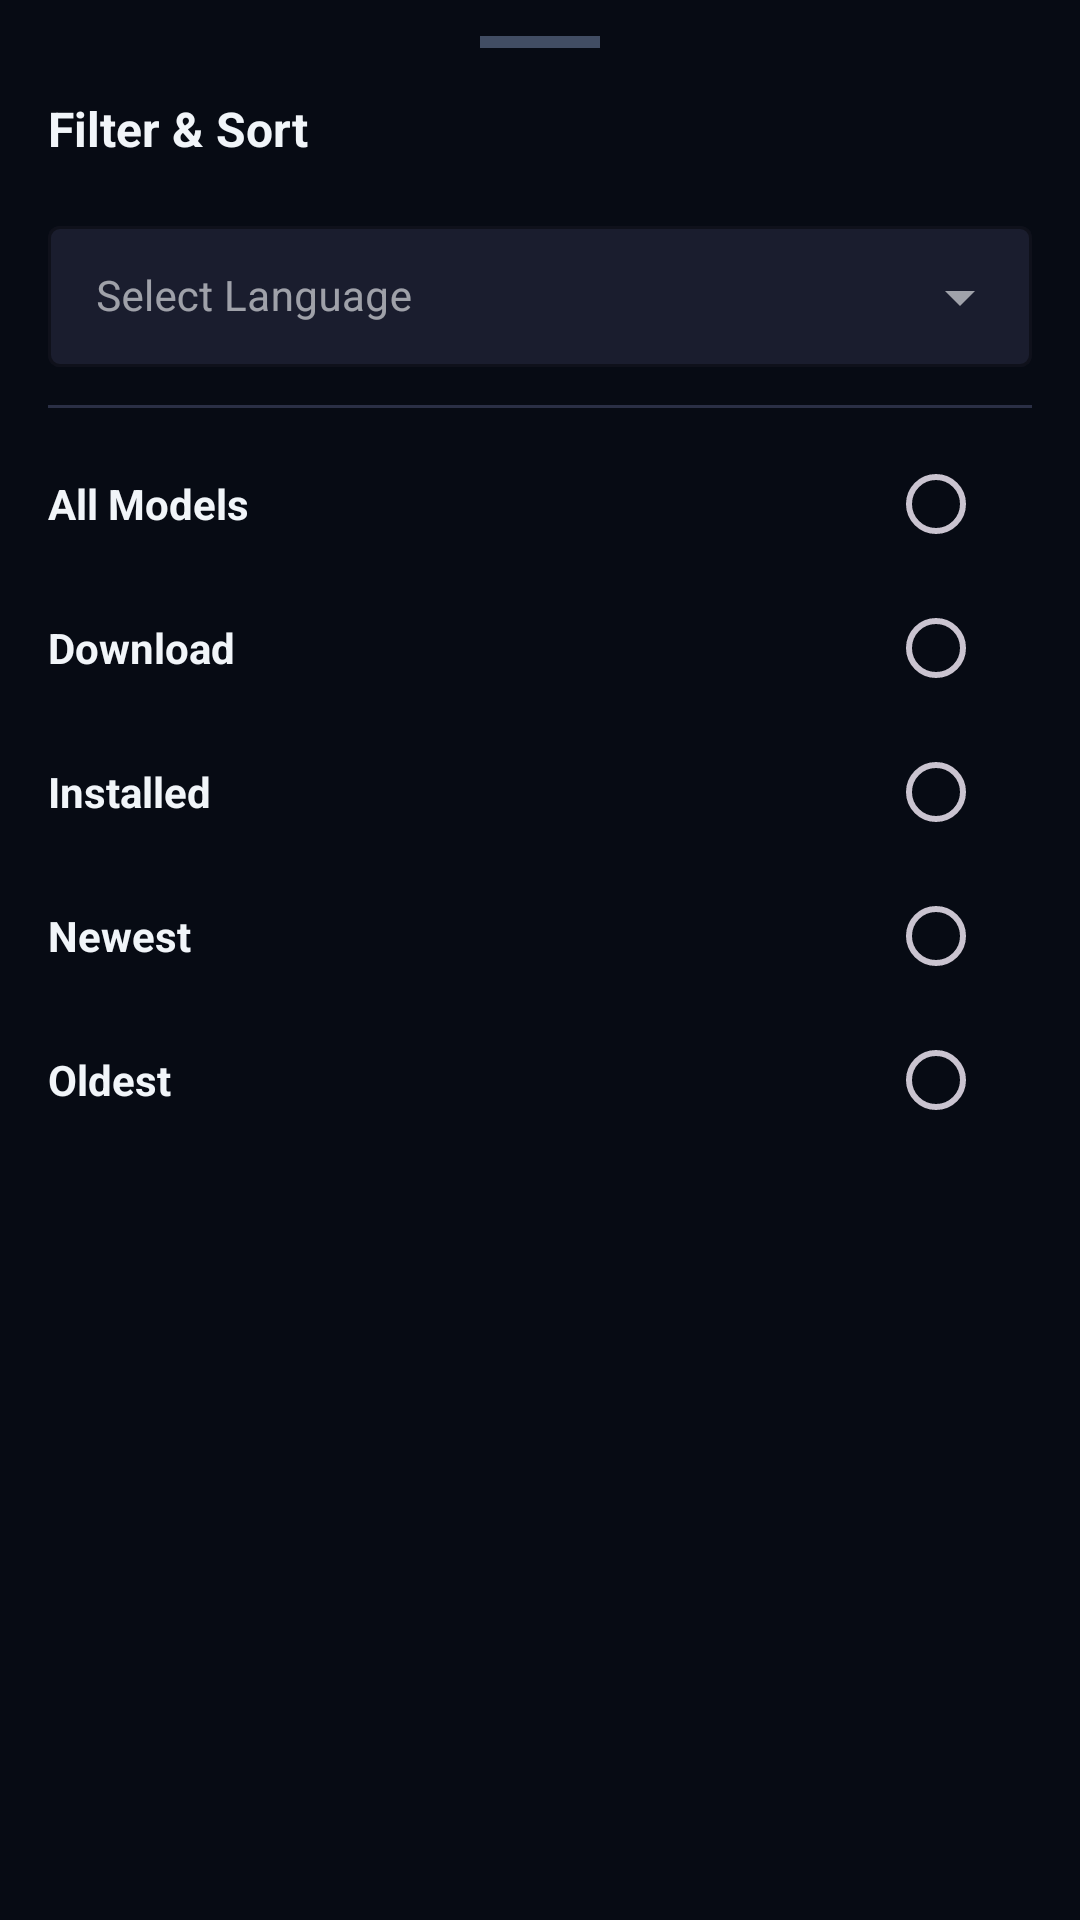

Here is an Android app screen rendered from its layout file. Give the layout XML and the strings, colors and styles it references.
<!-- AndroidManifest.xml: application theme AppTheme -->
<!-- res/layout/sort_bottom_dialog.xml -->
<LinearLayout
	xmlns:android="http://schemas.android.com/apk/res/android"
	xmlns:app="http://schemas.android.com/apk/res-auto"
	xmlns:tools="http://schemas.android.com/tools"
	android:id="@+id/linear_root"
	android:layout_width="match_parent"
	android:layout_height="wrap_content"
	android:paddingTop="12dp"
	android:paddingBottom="24dp"
	android:orientation="vertical">
	
	<View
		android:id="@+id/view_handle"
		android:layout_width="40dp"
		android:layout_height="4dp"
		android:layout_marginBottom="16dp"
		android:background="#414D63"
		android:layout_gravity="center_horizontal" />
		
	<TextView
		android:id="@+id/tv_sort_title"
		android:layout_width="wrap_content"
		android:layout_height="wrap_content"
		android:layout_marginBottom="16dp"
		android:text="Filter &amp; Sort"
		android:textSize="16sp"
		android:textStyle="bold"
		android:textColor="#F1F5F9"
		android:focusable="false"
		android:layout_marginStart="16dp" />
		
	<com.google.android.material.textfield.TextInputLayout
		android:id="@+id/textinputlayout2"
		android:layout_width="match_parent"
		android:layout_height="wrap_content"
		android:layout_marginBottom="12dp"
		android:layout_marginStart="16dp"
		android:layout_marginEnd="16dp"
		style="@style/Widget.MaterialComponents.TextInputLayout.OutlinedBox.ExposedDropdownMenu"
		app:boxBackgroundColor="#1A1D2E"
		app:boxStrokeColor="#4A9EFF"
		app:hintTextColor="#94A3B8">
		<AutoCompleteTextView
			android:id="@+id/dropdown_lang"
			android:focusable="false"
			android:layout_width="match_parent"
			android:layout_height="wrap_content"
			android:paddingTop="14dp"
			android:paddingBottom="14dp"
			android:textSize="14sp"
			android:textColor="#F1F5F9"
			android:hint="Select Language"
			android:inputType="none"
			android:popupBackground="#1A1D2E" />
	</com.google.android.material.textfield.TextInputLayout>
	
	<View
		android:id="@+id/view2"
		android:layout_width="match_parent"
		android:layout_height="1dp"
		android:layout_marginBottom="8dp"
		android:background="#2A2F45"
		android:layout_marginStart="16dp"
		android:layout_marginEnd="16dp" />
		
	<LinearLayout
		android:id="@+id/layout_all_models"
		android:layout_width="match_parent"
		android:layout_height="48dp"
		android:background="?attr/selectableItemBackground"
		android:gravity="center_vertical"
		android:orientation="horizontal"
		android:focusable="true"
		android:paddingStart="16dp"
		android:paddingEnd="16dp">
		<TextView
			android:id="@+id/tv_all_models"
			android:layout_width="0dp"
			android:layout_height="wrap_content"
			android:text="All Models"
			android:textSize="14sp"
			android:textStyle="bold"
			android:textColor="#F1F5F9"
			android:layout_weight="1"
			android:focusable="false" />
		<RadioButton
			android:id="@+id/rb_all_models"
			android:layout_width="wrap_content"
			android:layout_height="wrap_content"
			android:textSize="12sp"
			android:clickable="false"
			android:focusable="false"
			android:buttonTint="#4A9EFF" />
	</LinearLayout>
	
	<LinearLayout
		android:id="@+id/layout_download"
		android:layout_width="match_parent"
		android:layout_height="48dp"
		android:background="?attr/selectableItemBackground"
		android:gravity="center_vertical"
		android:orientation="horizontal"
		android:focusable="true"
		android:paddingStart="16dp"
		android:paddingEnd="16dp">
		<TextView
			android:id="@+id/tv_download"
			android:layout_width="0dp"
			android:layout_height="wrap_content"
			android:text="Download"
			android:textSize="14sp"
			android:textStyle="bold"
			android:textColor="#F1F5F9"
			android:layout_weight="1"
			android:focusable="false" />
		<RadioButton
			android:id="@+id/rb_download"
			android:layout_width="wrap_content"
			android:layout_height="wrap_content"
			android:textSize="12sp"
			android:clickable="false"
			android:focusable="false"
			android:buttonTint="#4A9EFF" />
	</LinearLayout>
	
	<LinearLayout
		android:id="@+id/layout_installed"
		android:layout_width="match_parent"
		android:layout_height="48dp"
		android:background="?attr/selectableItemBackground"
		android:gravity="center_vertical"
		android:orientation="horizontal"
		android:focusable="true"
		android:paddingStart="16dp"
		android:paddingEnd="16dp">
		<TextView
			android:id="@+id/tv_installed"
			android:layout_width="0dp"
			android:layout_height="wrap_content"
			android:text="Installed"
			android:textSize="14sp"
			android:textStyle="bold"
			android:textColor="#F1F5F9"
			android:layout_weight="1"
			android:focusable="false" />
		<RadioButton
			android:id="@+id/rb_installed"
			android:layout_width="wrap_content"
			android:layout_height="wrap_content"
			android:textSize="12sp"
			android:clickable="false"
			android:focusable="false"
			android:buttonTint="#4A9EFF" />
	</LinearLayout>
	
	<LinearLayout
		android:id="@+id/layout_newest"
		android:layout_width="match_parent"
		android:layout_height="48dp"
		android:background="?attr/selectableItemBackground"
		android:gravity="center_vertical"
		android:orientation="horizontal"
		android:focusable="true"
		android:paddingStart="16dp"
		android:paddingEnd="16dp">
		<TextView
			android:id="@+id/tv_newest"
			android:layout_width="0dp"
			android:layout_height="wrap_content"
			android:text="Newest"
			android:textSize="14sp"
			android:textStyle="bold"
			android:textColor="#F1F5F9"
			android:layout_weight="1"
			android:focusable="false" />
		<RadioButton
			android:id="@+id/rb_newest"
			android:layout_width="wrap_content"
			android:layout_height="wrap_content"
			android:textSize="12sp"
			android:clickable="false"
			android:focusable="false"
			android:buttonTint="#4A9EFF" />
	</LinearLayout>
	
	<LinearLayout
		android:id="@+id/layout_oldest"
		android:layout_width="match_parent"
		android:layout_height="48dp"
		android:background="?attr/selectableItemBackground"
		android:gravity="center_vertical"
		android:orientation="horizontal"
		android:focusable="true"
		android:paddingStart="16dp"
		android:paddingEnd="16dp">
		<TextView
			android:id="@+id/tv_oldest"
			android:layout_width="0dp"
			android:layout_height="wrap_content"
			android:text="Oldest"
			android:textSize="14sp"
			android:textStyle="bold"
			android:textColor="#F1F5F9"
			android:layout_weight="1"
			android:focusable="false" />
		<RadioButton
			android:id="@+id/rb_oldest"
			android:layout_width="wrap_content"
			android:layout_height="wrap_content"
			android:textSize="12sp"
			android:clickable="false"
			android:focusable="false"
			android:buttonTint="#4A9EFF" />
	</LinearLayout>
</LinearLayout>
<!-- resources referenced by this layout -->
<resources>
  <style name="AppTheme" parent="Theme.Material3.Dark.NoActionBar">
  
          <item name="colorPrimary">@color/colorPrimary</item>
          <item name="colorOnPrimary">@color/colorOnPrimary</item>
          <item name="colorSecondary">@color/colorSecondary</item>
          <item name="colorOnSecondary">@color/colorOnPrimary</item>
          <item name="colorSurface">@color/colorSurface</item>
          <item name="colorSurfaceVariant">@color/colorSurfaceVariant</item>
          <item name="colorOnSurface">@color/colorOnSurface</item>
          <item name="colorOnBackground">@color/colorOnBackground</item>
          <item name="colorAccent">@color/colorAccent</item>
  
          
          <item name="android:colorBackground">@color/colorBackground</item>
          <item name="android:statusBarColor">@color/colorBackground</item>
          <item name="android:navigationBarColor">@color/colorBackground</item>
          <item name="android:windowBackground">@color/colorBackground</item>
          <item name="android:windowLightStatusBar">false</item>
          <item name="android:windowLightNavigationBar">false</item>
  
          <item name="colorControlActivated">@color/colorPrimary</item>
  
      </style>
  <color name="colorPrimary">#00E5FF</color>
  <color name="colorOnPrimary">#F8FAFC</color>
  <color name="colorSecondary">#2979FF</color>
  <color name="colorSurface">#121826</color>
  <color name="colorSurfaceVariant">#1A2234</color>
  <color name="colorOnSurface">#F8FAFC</color>
  <color name="colorOnBackground">#F8FAFC</color>
  <color name="colorAccent">#00E5FF</color>
  <color name="colorBackground">#070B14</color>
</resources>
